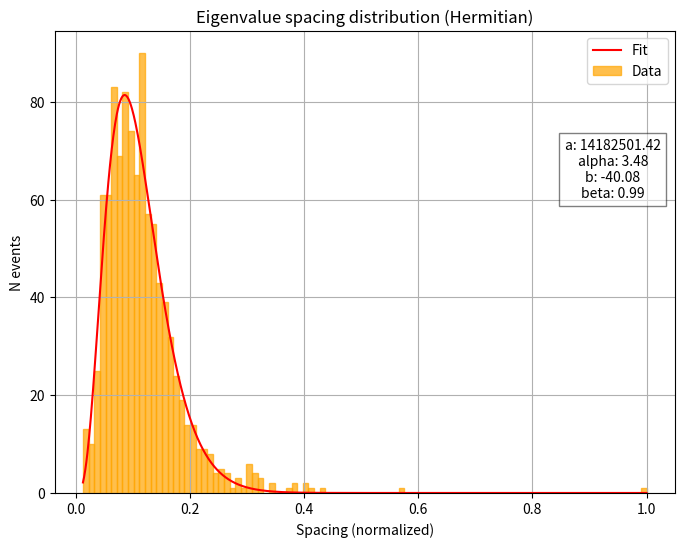

Python code for this plot: (Note: this script raises an exception after producing the figure.)
import numpy as np
import matplotlib.pyplot as plt
import os
from scipy.optimize import curve_fit
'''
2. Eigenproblem. 
Consider a random Hermitian matrix 𝐴 of size 𝑁.
(a) Diagonalize 𝐴 and store the 𝑁 eigenvalues 𝜆𝑖 in ascending order.
(b) Compute the normalized spacing between eigenvalues 𝑠𝑖 = Λ𝑖
 ̄Λ with Λ𝑖 = 𝜆𝑖+1 −𝜆𝑖 and  ̄Λ is the
average Λ𝑖

3. Random matrix theory. 
Study 𝑃(𝑠), the distribution of normalized spacing 𝑠 defined in the previous
exercise, accumulating values from different random matrices of size at least N = 1000.
(a) Compute 𝑃(𝑠)for a random hermitian matrix.
(b) Compute 𝑃(𝑠)for a diagonal matrix with real random entries.
(c) Fit the corresponding distributions with the function: 𝑃(𝑠) = 𝑎𝑠𝛼𝑒𝑥𝑝(𝑏𝑠𝛽) and report 𝑎, 𝑏,𝛼, 𝛽.
Hint: if necessary, neglect the first eigenvalue.
'''
################################### EIGENPROBLEM  ###############################################
def gen_herm(N):
    
    # Create a random complex matrix
    A = np.random.rand(N, N) + 1j * np.random.rand(N, N)
    
    # We know that a matrix plus its Hermitian conjugate is an Hermitian matrix
    H = A + A.conj().T
    
    return H

# Generate a diagonal matrix with real random entries
def real_diag(N):
    
    D = np.zeros((N,N))
    diag = np.random.rand(N)
    np.fill_diagonal(D, diag)
    
    return D

def spacingH(H, trim=True):
    
    # Compute and order the eigenvalues
    eigvals = np.linalg.eigvalsh(H) # Returns the eigenvalues already in ascending order
    
    if trim:
        eigvals = eigvals[:eigvals.shape[0] - 1]
    
    spacing = []
    for i in range(eigvals.shape[0] - 1):       # - 1 otherwise index out-of-bounds
        s = eigvals[i+1] - eigvals[i]
        spacing.append(s)
    
    spacing_norm = spacing / np.max(spacing)
    
    return spacing_norm, eigvals
    
def spacingD(D, trim=True):
    
    # Compute and order the eigenvalues
    eigvals = np.linalg.eigvals(D) # Returns the eigenvalues already in ascending order
    eigvals = np.sort(eigvals)
    
    if trim:
        eigvals = eigvals[:eigvals.shape[0] - 1]
    
    spacing = []
    for i in range(eigvals.shape[0] - 1):       # - 1 otherwise index out-of-bounds
        s = eigvals[i+1] - eigvals[i]
        spacing.append(s)
    
    spacing_norm = spacing / np.max(spacing)
    
    return spacing_norm, eigvals
    

########################## RANDOM MATRIX THEORY ###########################



# THEORETICAL ANALYSIS

# Wigner function
import numpy as np

def wigner(s, a, alpha, b, beta):
    # s: spacing
    
    exponent = b * (s ** beta)
    
    # Check for large exponents
    if np.any(exponent > 700):  # 700 is a safe threshold for most floating-point implementations
        print('Exponent too large. Risk of overflow. Returning infinity.')
        return np.inf  # or handle it in a way that makes sense for your application
    
    return a * (s ** alpha) * np.exp(exponent)

def fitnplot(data, func, n_bins, mode, p0=[1,1,-1,1]):
    
    # Check for the right mode being input
    if mode != 'Hermitian' and mode != 'Diagonal':
        print('Mode not recognized. Sustained modes: \'Hermitian\', \'Diagonal\'.')
        exit(1)

    # Indicate the studied mode
    print('MODE:', mode)

    # Compute the range of the normalized spacing
    deltaS = (np.min(data), np.max(data))
    s_vals = np.linspace(deltaS[0], deltaS[1], 1000)

    # Compute and normalize the counts for each bin for the two matrices
    counts, bin_edges = np.histogram(data, bins=n_bins, range=deltaS, density=False)
    bin_centers = (bin_edges[:-1] + bin_edges[1:]) / 2

    # Normalize counts
    #counts_norm = counts / counts.sum()
    
    # Fit with the given function
    params, params_cov = curve_fit(func, bin_centers, counts, p0=p0, maxfev=1000) # Pay attention to correctly initilialize the parameters (p0)

    # Print the best parameters
    print('BEST PARAMETERS retrieved from the fit:\n')
    print('a:', params[0]); print('alpha:', params[1]); print('b:', params[2]); print('beta:', params[3])
    
    # Print the covariance matrix
    print(f'COVARIANCE MATRIX:\n {params_cov}\n')
    
    
    # Plotting
    plt.figure(figsize=(8, 6))
    plt.bar(bin_centers, counts, width=(bin_edges[1] - bin_edges[0]), color='orange', edgecolor='orange', alpha=0.7, label='Data')
    plt.plot(s_vals, func(s_vals, params[0], params[1], params[2], params[3]), color='red', label='Fit')
    plt.text(0.9, 0.7, f'a: {params[0]:.2f}\nalpha: {params[1]:.2f}\nb: {params[2]:.2f}\nbeta: {params[3]:.2f}', horizontalalignment='center', verticalalignment='center', transform=plt.gca().transAxes, bbox=dict(facecolor='white', alpha=0.5)) # add a box for the parameters
    plt.xlabel('Spacing (normalized)')
    plt.ylabel('N events')
    plt.title(f'Eigenvalue spacing distribution ({mode})')
    plt.legend()
    plt.grid()

    plt.savefig(f'MatPlots/{mode}_mat.png')
    #plt.show()
    
###### TEST

# Size
N = 1000

# Set the seed
#np.random.seed(12345)
np.random.seed(11111)

#  Full random hermitian matrix
data_h, eig_r = spacingH(gen_herm(N))
#print(data_h)
#print(eig_r)

# Diagonal real random matrix
data_d, eig_d = spacingD(real_diag(N))
#print(data_d)
#print(eig_d)

test_plot = False

if test_plot:
    #plt.figure(figsize=(10, 6))
    plt.hist(data_h, bins=30, color="steelblue", edgecolor="black", alpha=0.4, label="Random Hermitian") 
    plt.xlabel('Spacing')
    plt.ylabel('Frequency')
    plt.title('Eigenvalue spacing distribution')
    plt.legend()
    plt.grid()

    # Save to file
    if not os.path.exists('MatPlots'):
        os.makedirs('MatPlots')

    plt.savefig('MatPlots/herm_mat.png')
    plt.show()

    plt.hist(data_d, bins=30, color='orange', edgecolor='black', alpha=0.4, label='Diagonal')
    plt.xlabel('Spacing')
    plt.ylabel('Frequency')
    plt.title('Eigenvalue spacing distribution')
    plt.legend()
    plt.grid()

    plt.savefig('MatPlots/diag_mat.png')
    plt.show()

# Number of bins
N_bins = 100

#print('DATA HERMITIAN:\n',data_h)
print('DATA DIAGONAL:\n',data_d)

fitnplot(data_h, wigner, p0=[1,1,-1,1], n_bins=N_bins, mode='Hermitian')    # p0=[1,1,-1,1] 
fitnplot(data_d, wigner, p0=[1,1,-1,1], n_bins=N_bins, mode='Diagonal')     # p0=[1,1,-1,1]